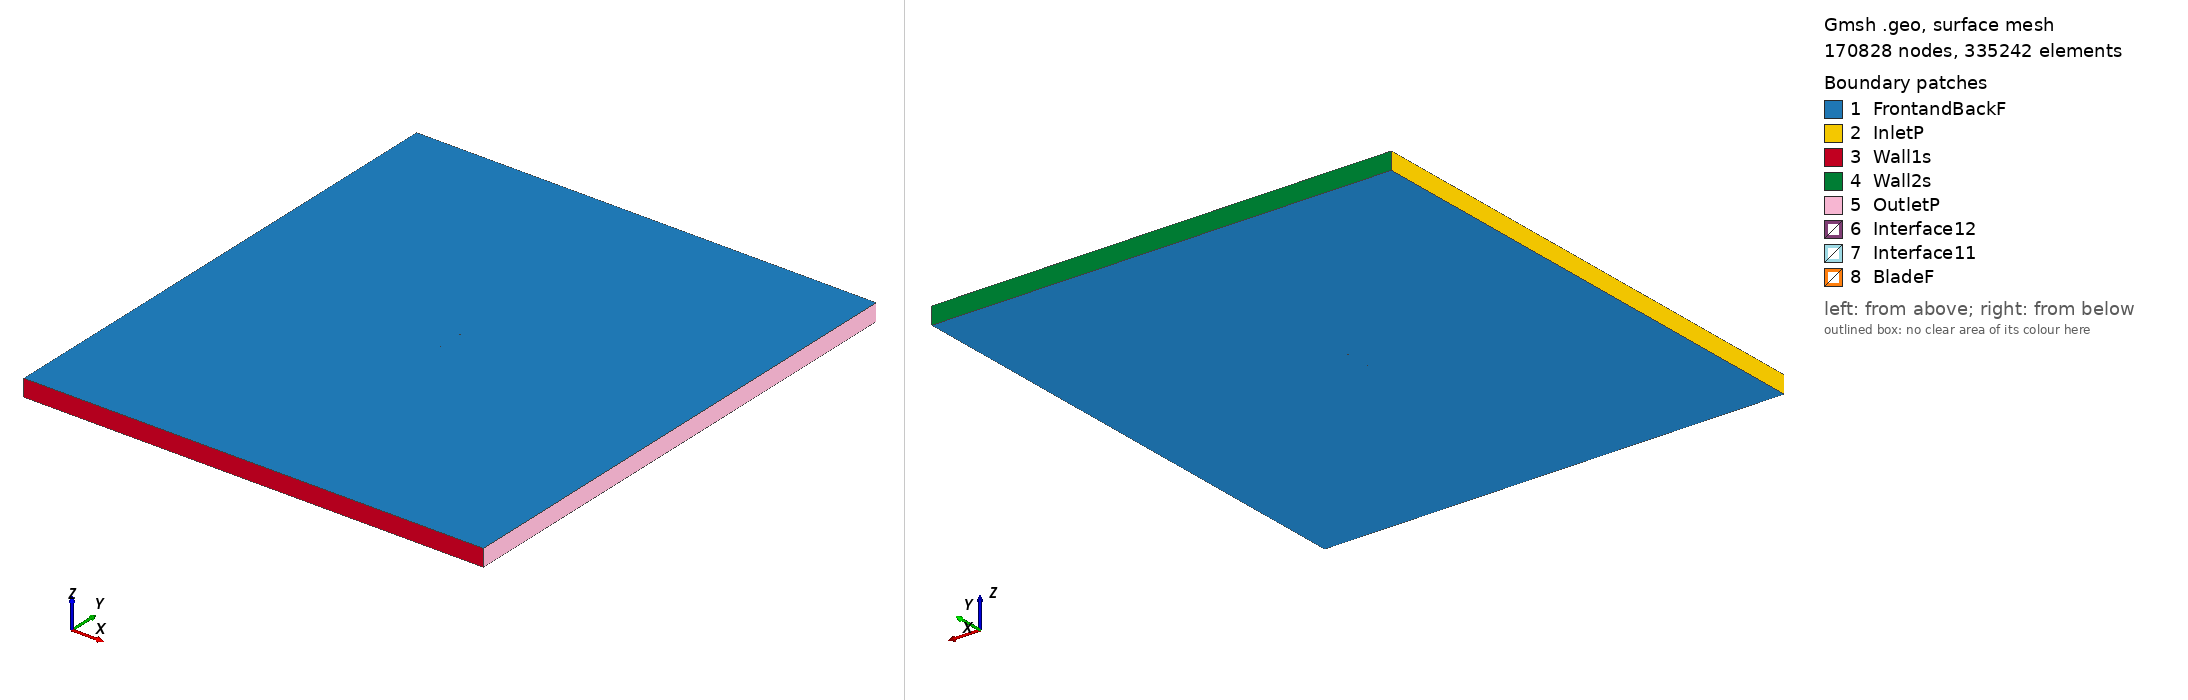

Gmsh geometry script, surface-meshed: 170828 nodes, 335242 surface elements. Boundary patches (legend numbers): 1 FrontandBackF, 2 InletP, 3 Wall1s, 4 Wall2s, 5 OutletP, 6 Interface12, 7 Interface11, 8 BladeF. Left view from above one corner, right view from below the opposite corner. Legend entries are the model's physical surfaces. The drawing asked Gmsh for element sizes between 1% and 20% of the model's largest extent; the script's own settings can give other sizes.

=== nplx_tsr2_1.704_aoa_-0.31498.geo (drawn) ===
SetFactory("OpenCASCADE");

Point(1) = {0.075016, 0.739840, 0, 1.0};
Point(2) = {0.073284, 0.739572, 0, 1.0};
Point(3) = {0.069303, 0.738995, 0, 1.0};
Point(4) = {0.067426, 0.738737, 0, 1.0};
Point(5) = {0.065382, 0.738456, 0, 1.0};
Point(6) = {0.060197, 0.737767, 0, 1.0};
Point(7) = {0.054478, 0.737081, 0, 1.0};
Point(8) = {0.048279, 0.736368, 0, 1.0};
Point(9) = {0.041655, 0.735638, 0, 1.0};
Point(10) = {0.034676, 0.734936, 0, 1.0};
Point(11) = {0.027406, 0.734313, 0, 1.0};
Point(12) = {0.019913, 0.733832, 0, 1.0};
Point(13) = {0.012271, 0.733498, 0, 1.0};
Point(14) = {0.004559, 0.733245, 0, 1.0};
Point(15) = {-0.003156, 0.733120, 0, 1.0};
Point(16) = {-0.010800, 0.733097, 0, 1.0};
Point(17) = {-0.018294, 0.733124, 0, 1.0};
Point(18) = {-0.025568, 0.733255, 0, 1.0};
Point(19) = {-0.032552, 0.733444, 0, 1.0};
Point(20) = {-0.039182, 0.733726, 0, 1.0};
Point(21) = {-0.045387, 0.734130, 0, 1.0};
Point(22) = {-0.051113, 0.734647, 0, 1.0};
Point(23) = {-0.056304, 0.735244, 0, 1.0};
Point(24) = {-0.060912, 0.735878, 0, 1.0};
Point(25) = {-0.064884, 0.736502, 0, 1.0};
Point(26) = {-0.068193, 0.737155, 0, 1.0};
Point(27) = {-0.070795, 0.737872, 0, 1.0};
Point(28) = {-0.072679, 0.738632, 0, 1.0};
Point(29) = {-0.073820, 0.739455, 0, 1.0};
Point(30) = {-0.074199, 0.739872, 0, 1.0};
Point(31) = {-0.074516, 0.740327, 0, 1.0};
Point(32) = {-0.074836, 0.741199, 0, 1.0};
Point(33) = {-0.074999, 0.742124, 0, 1.0};
Point(34) = {-0.074845, 0.742902, 0, 1.0};
Point(35) = {-0.074533, 0.743433, 0, 1.0};
Point(36) = {-0.074220, 0.743706, 0, 1.0};
Point(37) = {-0.073845, 0.743989, 0, 1.0};
Point(38) = {-0.072712, 0.744614, 0, 1.0};
Point(39) = {-0.070836, 0.745280, 0, 1.0};
Point(40) = {-0.068241, 0.745914, 0, 1.0};
Point(41) = {-0.064939, 0.746518, 0, 1.0};
Point(42) = {-0.060974, 0.747051, 0, 1.0};
Point(43) = {-0.056372, 0.747603, 0, 1.0};
Point(44) = {-0.051187, 0.748106, 0, 1.0};
Point(45) = {-0.045466, 0.748577, 0, 1.0};
Point(46) = {-0.039266, 0.749086, 0, 1.0};
Point(47) = {-0.032641, 0.749558, 0, 1.0};
Point(48) = {-0.025660, 0.749859, 0, 1.0};
Point(49) = {-0.018387, 0.750000, 0, 1.0};
Point(50) = {-0.010892, 0.749891, 0, 1.0};
Point(51) = {-0.003246, 0.749461, 0, 1.0};
Point(52) = {0.004473, 0.748759, 0, 1.0};
Point(53) = {0.012192, 0.747901, 0, 1.0};
Point(54) = {0.019841, 0.746947, 0, 1.0};
Point(55) = {0.027342, 0.745967, 0, 1.0};
Point(56) = {0.034621, 0.745013, 0, 1.0};
Point(57) = {0.041608, 0.744118, 0, 1.0};
Point(58) = {0.048241, 0.743355, 0, 1.0};
Point(59) = {0.054447, 0.742709, 0, 1.0};
Point(60) = {0.060173, 0.742194, 0, 1.0};
Point(61) = {0.065363, 0.741804, 0, 1.0};
Point(62) = {0.067410, 0.741688, 0, 1.0};
Point(63) = {0.069289, 0.741558, 0, 1.0};
Point(64) = {0.073274, 0.741401, 0, 1.0};
Point(65) = {0.075008, 0.741365, 0, 1.0};
Point(66) = {-0.075016, -0.739840, 0, 1.0};
Point(67) = {-0.073284, -0.739572, 0, 1.0};
Point(68) = {-0.069303, -0.738995, 0, 1.0};
Point(69) = {-0.067426, -0.738737, 0, 1.0};
Point(70) = {-0.065382, -0.738456, 0, 1.0};
Point(71) = {-0.060197, -0.737767, 0, 1.0};
Point(72) = {-0.054478, -0.737081, 0, 1.0};
Point(73) = {-0.048279, -0.736368, 0, 1.0};
Point(74) = {-0.041655, -0.735638, 0, 1.0};
Point(75) = {-0.034676, -0.734936, 0, 1.0};
Point(76) = {-0.027406, -0.734313, 0, 1.0};
Point(77) = {-0.019913, -0.733832, 0, 1.0};
Point(78) = {-0.012271, -0.733498, 0, 1.0};
Point(79) = {-0.004559, -0.733245, 0, 1.0};
Point(80) = {0.003156, -0.733120, 0, 1.0};
Point(81) = {0.010800, -0.733097, 0, 1.0};
Point(82) = {0.018294, -0.733124, 0, 1.0};
Point(83) = {0.025568, -0.733255, 0, 1.0};
Point(84) = {0.032552, -0.733444, 0, 1.0};
Point(85) = {0.039182, -0.733726, 0, 1.0};
Point(86) = {0.045387, -0.734130, 0, 1.0};
Point(87) = {0.051113, -0.734647, 0, 1.0};
Point(88) = {0.056304, -0.735244, 0, 1.0};
Point(89) = {0.060912, -0.735878, 0, 1.0};
Point(90) = {0.064884, -0.736502, 0, 1.0};
Point(91) = {0.068193, -0.737155, 0, 1.0};
Point(92) = {0.070795, -0.737872, 0, 1.0};
Point(93) = {0.072679, -0.738632, 0, 1.0};
Point(94) = {0.073820, -0.739455, 0, 1.0};
Point(95) = {0.074199, -0.739872, 0, 1.0};
Point(96) = {0.074516, -0.740327, 0, 1.0};
Point(97) = {0.074836, -0.741199, 0, 1.0};
Point(98) = {0.074999, -0.742124, 0, 1.0};
Point(99) = {0.074845, -0.742902, 0, 1.0};
Point(100) = {0.074533, -0.743433, 0, 1.0};
Point(101) = {0.074220, -0.743706, 0, 1.0};
Point(102) = {0.073845, -0.743989, 0, 1.0};
Point(103) = {0.072712, -0.744614, 0, 1.0};
Point(104) = {0.070836, -0.745280, 0, 1.0};
Point(105) = {0.068241, -0.745914, 0, 1.0};
Point(106) = {0.064939, -0.746518, 0, 1.0};
Point(107) = {0.060974, -0.747051, 0, 1.0};
Point(108) = {0.056372, -0.747603, 0, 1.0};
Point(109) = {0.051187, -0.748106, 0, 1.0};
Point(110) = {0.045466, -0.748577, 0, 1.0};
Point(111) = {0.039266, -0.749086, 0, 1.0};
Point(112) = {0.032641, -0.749558, 0, 1.0};
Point(113) = {0.025660, -0.749859, 0, 1.0};
Point(114) = {0.018387, -0.750000, 0, 1.0};
Point(115) = {0.010892, -0.749891, 0, 1.0};
Point(116) = {0.003246, -0.749461, 0, 1.0};
Point(117) = {-0.004473, -0.748759, 0, 1.0};
Point(118) = {-0.012192, -0.747901, 0, 1.0};
Point(119) = {-0.019841, -0.746947, 0, 1.0};
Point(120) = {-0.027342, -0.745967, 0, 1.0};
Point(121) = {-0.034621, -0.745013, 0, 1.0};
Point(122) = {-0.041608, -0.744118, 0, 1.0};
Point(123) = {-0.048241, -0.743355, 0, 1.0};
Point(124) = {-0.054447, -0.742709, 0, 1.0};
Point(125) = {-0.060173, -0.742194, 0, 1.0};
Point(126) = {-0.065363, -0.741804, 0, 1.0};
Point(127) = {-0.067410, -0.741688, 0, 1.0};
Point(128) = {-0.069289, -0.741558, 0, 1.0};
Point(129) = {-0.073274, -0.741401, 0, 1.0};
Point(130) = {-0.075008, -0.741365, 0, 1.0};

// Lines: first blade (splines 1-4)
Spline(1) = {1:19};
Spline(2) = {19:47};
Spline(3) = {47:65};
Spline(4) = {65,1};

// Lines: second blade (splines 5-8)
Spline(5) = {66:84};
Spline(6) = {84:112};
Spline(7) = {112:130};
Spline(8) = {130,66};

// Outer domain (points 20001-4 and lines)
Point(131) = {-13.50000000, -15.00000000, 0, 1.0};
Point(132) = {-13.50000000, 15.00000000, 0, 1.0};
Point(133) = {13.50000000, 15.00000000, 0, 1.0};
Point(134) = {13.50000000, -15.00000000, 0, 1.0};
Line(11) = {131, 132};
Line(12) = {132, 133};
Line(13) = {133, 134};
Line(14) = {131, 134};

// Interface (between moving and stationary domain) (circles)
Circle(9) = {0, 0, 0, 0.80000000, 0, 2*Pi};
Circle(10) = {0, 0, 0, 0.80000000, 0, 2*Pi};

// Loops collect Lines/Splines/etc (blade1, blade2, domain, first circle)
Line Loop(1) = {1:4};
Line Loop(2) = {5:8};
Line Loop(3) = {11,12,13,-14};
Line Loop(4) = {9};

// BooleanDifference cuts out the circle/interface from the domain
Plane Surface(1) = {3};
Plane Surface(2) = {4};
BooleanDifference{ Surface{1}; Delete;}{ Surface{2}; Delete;}

// This one cuts out the blades from the inner circle/interface
Line Loop(6) = {10};
Plane Surface(5) = {6};
Plane Surface(6) = {1};
Plane Surface(7) = {2};
BooleanDifference{ Surface{5}; Delete;}{ Surface{6,7}; Delete;}

// extrude to 3rd dimension
Extrude {0, 0, 1} {Surface{1}; Surface{5}; Layers{1}; Recombine;}

// Physical Surfaces are the named boundaries (patches)
Physical Surface("Interface11") = {12};
Physical Surface("Interface12") = {10};

// sides of domain
Physical Surface("InletP") = {6};
Physical Surface("OutletP") = {9};

// top and bottom of domain
Physical Surface("Wall1s") = {7};
Physical Surface("Wall2s") = {8};

// Check FrontandBackF by ensuring there is nothing in the 3rd dimension
Physical Surface("FrontandBackF") = {1,11,5,21};
Physical Surface("BladeF") = {13:20};
Physical Volume("Turbine") = {2};
Physical Volume("Farfield") = {1};

// settings for airfoil boundary layer
Field[1] = BoundaryLayer;
Field[1].EdgesList = {1:8};
Field[1].hwall_n = 1e-3;
Field[1].thickness = 1.5e-2;
Field[1].ratio = 1.05;
Field[1].Quads = 1;
BoundaryLayer Field = 1;

// control points for mesh (blade and interface)
// floor((arc length / 1.5mm)/ 6) -> Transfinite Line
Transfinite Line {1,2,3,5,6,7} = 33 Using Progression 1;
Transfinite Line {4,8} = 2 Using Progression 1;
Transfinite Line {9, 15} = 800 Using Progression 1;

// For more information on gmsh syntax, visit http://gmsh.info/doc/texinfo/gmsh.html
